Run: headless pygame with SDL's dummy video driver; simulated clock (each Clock.tick advances the game by its frame time, no real sleeping); random seed 0; keys injected as events and as key.get_pressed() state; mouse plan: one left click at the window centre at the start of phase 2, then a move to the lower-right quarter at the start of phase 3.
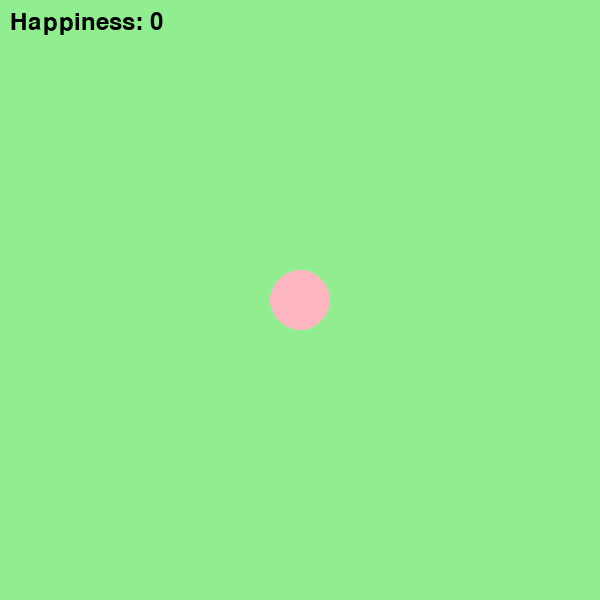
Frame 1 of 4 · flips 1–60 · no input
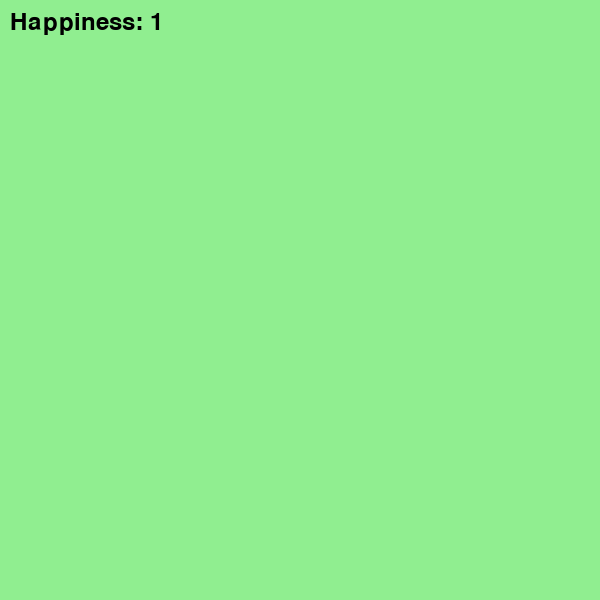
Frame 2 of 4 · flips 61–180 · clicked the window centre · tapped SPACE, RETURN · held RIGHT (→), D
Frame 3 of 4 · flips 181–300 · moved the mouse to the lower-right quarter · held DOWN (↓), S · screen unchanged from frame 2, image omitted
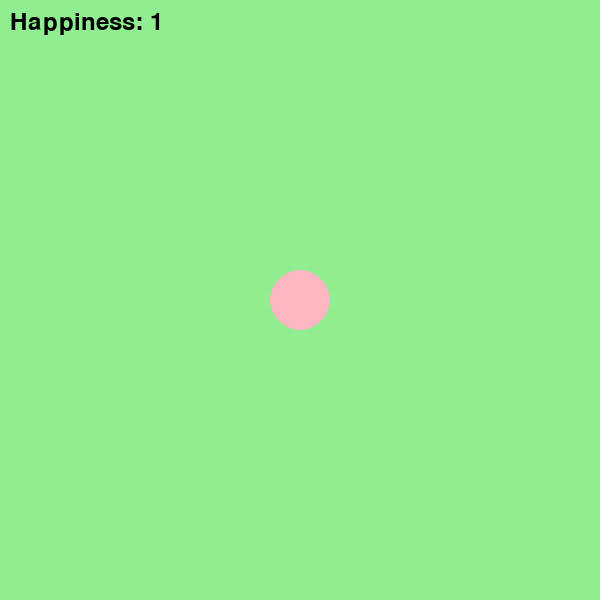
Frame 4 of 4 · flips 301–420 · held LEFT (←), A, UP (↑), W

The pygame program that drew these frames:

import pygame
import random
pygame.init()

print("""
Feed your pet!
------------------------

Controls:
- Move the food left and right with the LEFT and RIGHT arrow keys.
- Press SPACEBAR or left mouse button to drop the food.

Objective:
Feed your pet as many times as you can to reach its happiness!
""")


WIDTH, HEIGHT = 600, 600
screen = pygame.display.set_mode((WIDTH, HEIGHT))
pygame.display.set_caption("My Pet")

LIGHT_GREEN = (144, 238, 144)
PINK = (255, 182, 193)
BROWN = (139, 69, 19)

class GameObject:
    def __init__(self, x, y):
        self._x = x
        self._y = y

# Base class
class GameObject:
    def __init__(self, x, y):
        self._x = x
        self._y = y

    def get_position(self):
        return self._x, self._y

    def set_position(self, x, y):
        self._x = x
        self._y = y


# Pet class
class Pet(GameObject):
    def __init__(self, x, y, size):
        super().__init__(x, y)
        self._size = size
        self._happiness = 0

    def draw(self, surface):
        pygame.draw.circle(surface, PINK, (self._x, self._y), self._size)

    def move(self, dx, dy):
        self._x += dx
        self._y += dy

    def get_size(self):
        return self._size

    def increase_happiness(self):
        self._happiness += 1

    def get_happiness(self):
        return self._happiness


# Food class
class Food(GameObject):
    def __init__(self, x, y, size):
        super().__init__(x, y)
        self._size = size

    def draw(self, surface):
        pygame.draw.circle(surface, BROWN, (self._x, self._y), self._size)

    def get_size(self):
        return self._size


# Game setup
pet = Pet(WIDTH // 2, HEIGHT // 2, 30)
foods = []

clock = pygame.time.Clock()
running = True
speed = 5

# Game loop
while running:
    screen.fill(LIGHT_GREEN)

    # Event handling
    for event in pygame.event.get():
        if event.type == pygame.QUIT:
            running = False

        # Mouse click spawns food
        if event.type == pygame.MOUSEBUTTONDOWN:
            mx, my = pygame.mouse.get_pos()
            new_food = Food(mx, my, 10)
            foods.append(new_food)

    # Keyboard input → move the pet
    keys = pygame.key.get_pressed()
    if keys[pygame.K_LEFT]:
        pet.move(-speed, 0)
    if keys[pygame.K_RIGHT]:
        pet.move(speed, 0)
    if keys[pygame.K_UP]:
        pet.move(0, -speed)
    if keys[pygame.K_DOWN]:
        pet.move(0, speed)

    # Draw pet
    pet.draw(screen)

    # Draw and check food collision
    for food in foods[:]:
        food.draw(screen)

        # Collision detection
        px, py = pet.get_position()
        fx, fy = food.get_position()
        distance = ((px - fx) ** 2 + (py - fy) ** 2) ** 0.5

        if distance < pet.get_size() + food.get_size():
            foods.remove(food)
            pet.increase_happiness()

    # Show happiness (score)
    font = pygame.font.SysFont(None, 36)
    text = font.render(f"Happiness: {pet.get_happiness()}", True, (0, 0, 0))
    screen.blit(text, (10, 10))

    # Update display
    pygame.display.flip()
    clock.tick(60)

pygame.quit()
